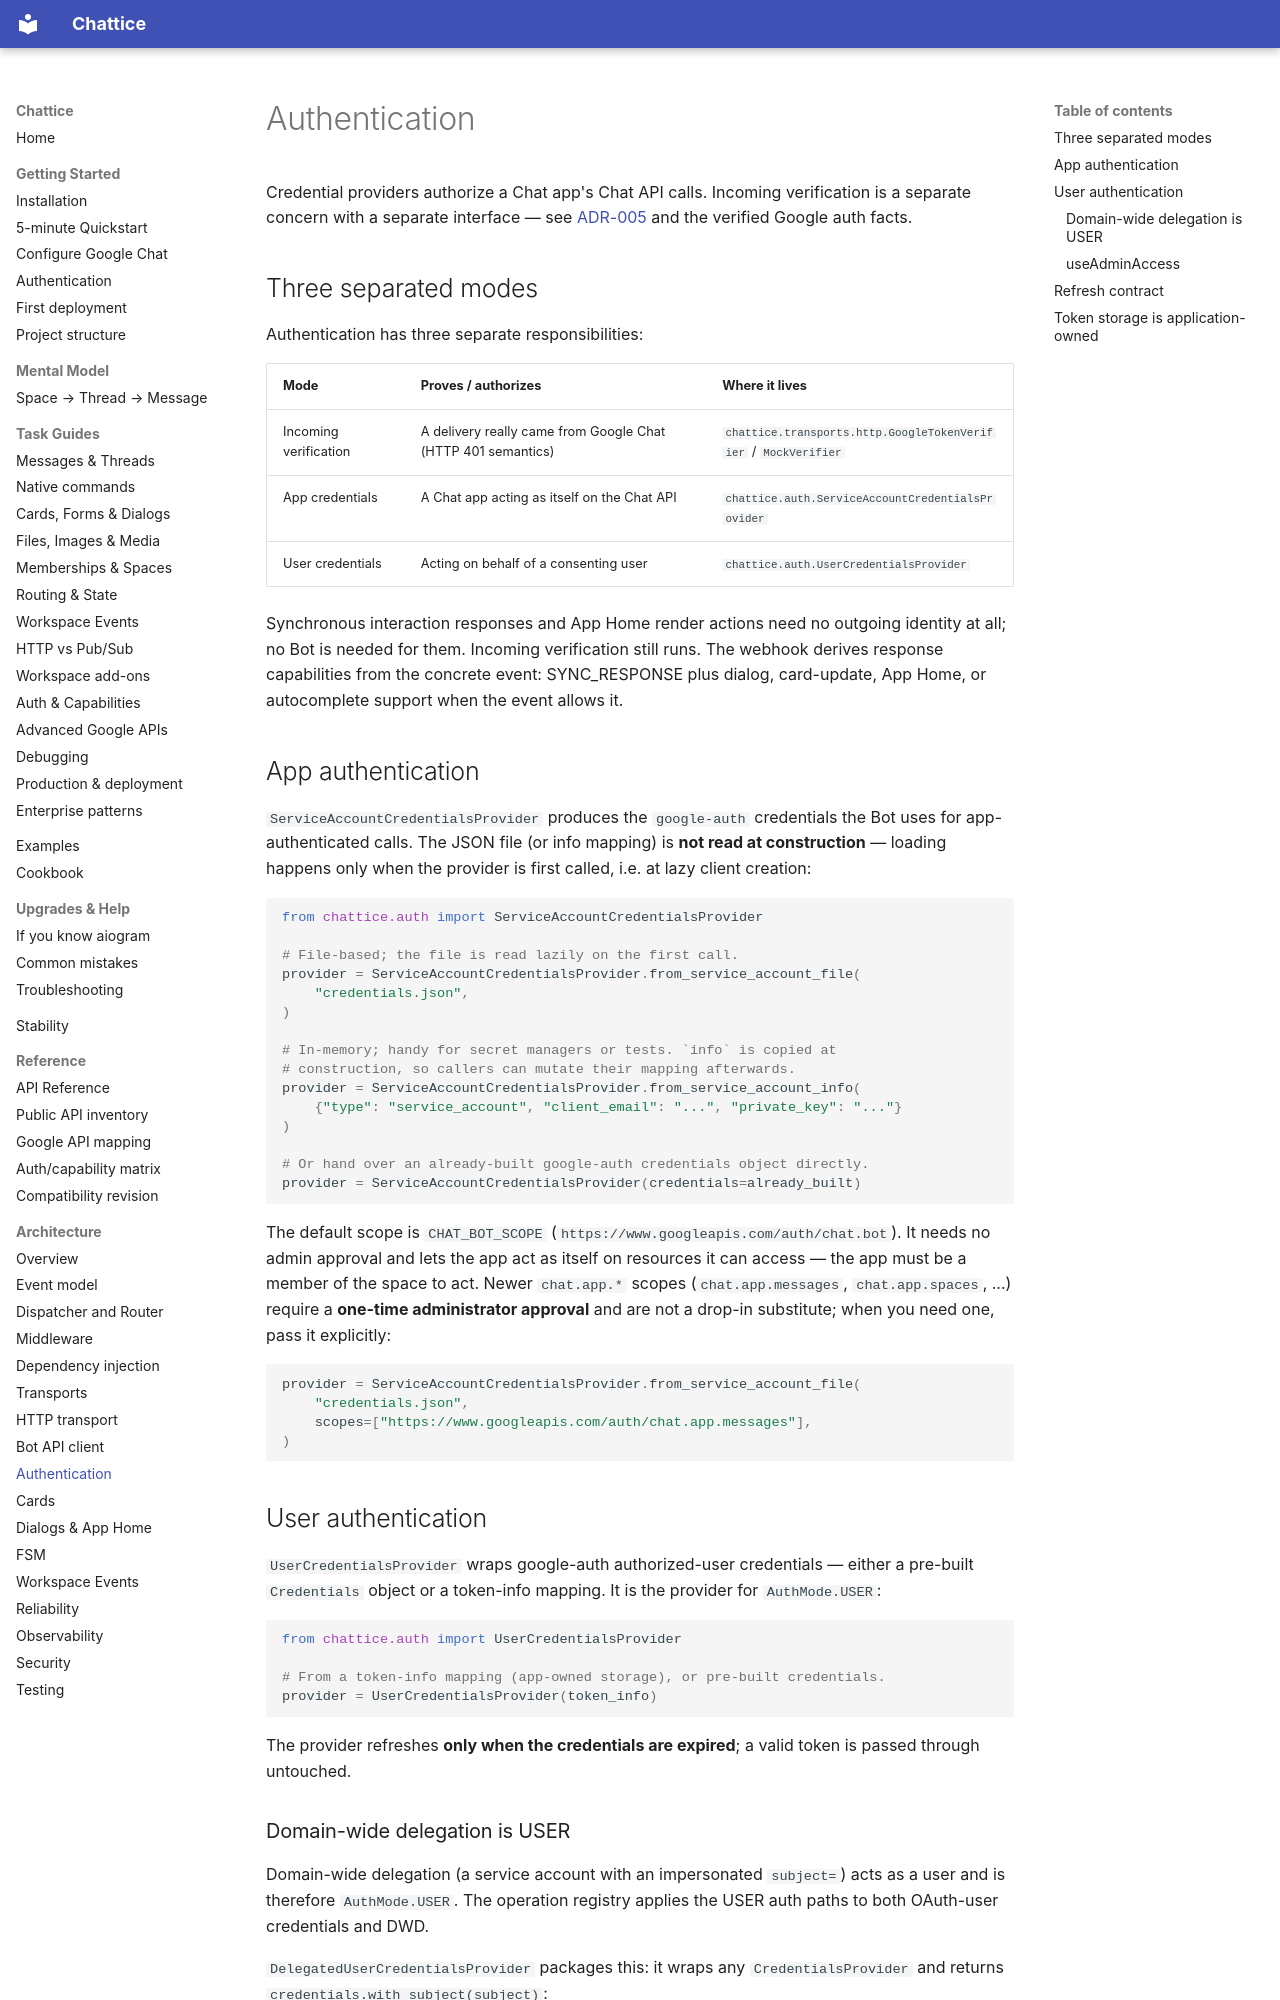

repository: 1whiteysage/chattice · page: architecture/authentication/index.html · generator: mkdocs

# Authentication

Credential providers authorize a Chat app's Chat API calls. Incoming
verification is a separate concern with a
separate interface — see [ADR-005](../adr/ADR-005-authentication-abstraction.md)
and the verified Google auth facts.

## Three separated modes

Authentication has three separate responsibilities:

| Mode | Proves / authorizes | Where it lives |
| --- | --- | --- |
| Incoming verification | A delivery really came from Google Chat (HTTP 401 semantics) | `chattice.transports.http.GoogleTokenVerifier` / `MockVerifier` |
| App credentials | A Chat app acting as itself on the Chat API | `chattice.auth.ServiceAccountCredentialsProvider` |
| User credentials | Acting on behalf of a consenting user | `chattice.auth.UserCredentialsProvider` |

Synchronous interaction responses and App Home render actions need no
outgoing identity at all; no Bot is needed for them. Incoming verification
still runs. The webhook derives response capabilities from the concrete event:
SYNC_RESPONSE plus dialog, card-update, App Home, or autocomplete support when
the event allows it.

## App authentication

`ServiceAccountCredentialsProvider` produces the `google-auth` credentials the
Bot uses for app-authenticated calls. The JSON file (or info mapping) is **not
read at construction** — loading happens only when the provider is first
called, i.e. at lazy client creation:

```python
from chattice.auth import ServiceAccountCredentialsProvider

# File-based; the file is read lazily on the first call.
provider = ServiceAccountCredentialsProvider.from_service_account_file(
    "credentials.json",
)

# In-memory; handy for secret managers or tests. `info` is copied at
# construction, so callers can mutate their mapping afterwards.
provider = ServiceAccountCredentialsProvider.from_service_account_info(
    {"type": "service_account", "client_email": "...", "private_key": "..."}
)

# Or hand over an already-built google-auth credentials object directly.
provider = ServiceAccountCredentialsProvider(credentials=already_built)
```

The default scope is `CHAT_BOT_SCOPE` (`https://www.googleapis.com/auth/chat.bot`).
It needs no admin approval and lets the app act as itself on resources it can
access — the app must be a member of the space to act. Newer `chat.app.*`
scopes (`chat.app.messages`, `chat.app.spaces`, ...) require a **one-time
administrator approval** and are not a drop-in substitute; when you need one,
pass it explicitly:

```python
provider = ServiceAccountCredentialsProvider.from_service_account_file(
    "credentials.json",
    scopes=["https://www.googleapis.com/auth/chat.app.messages"],
)
```

## User authentication

`UserCredentialsProvider` wraps google-auth authorized-user credentials —
either a pre-built `Credentials` object or a token-info mapping. It is the
provider for `AuthMode.USER`:

```python
from chattice.auth import UserCredentialsProvider

# From a token-info mapping (app-owned storage), or pre-built credentials.
provider = UserCredentialsProvider(token_info)
```

The provider refreshes **only when the credentials are expired**; a valid
token is passed through untouched.
